Labelled photos from "traffic_sign_dataset_clase", an image-classification folder in farisea/my_rUBot_mecanum. The possible labels are: forbidden, give way, left, nothing, right, stop.

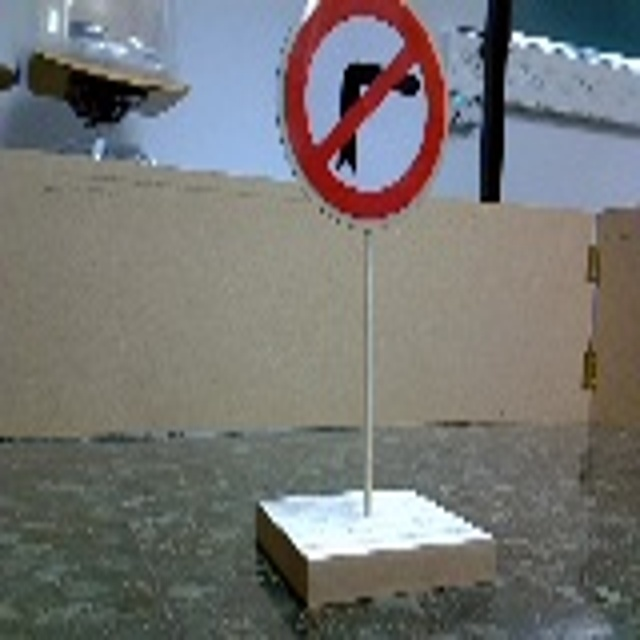
Label: left

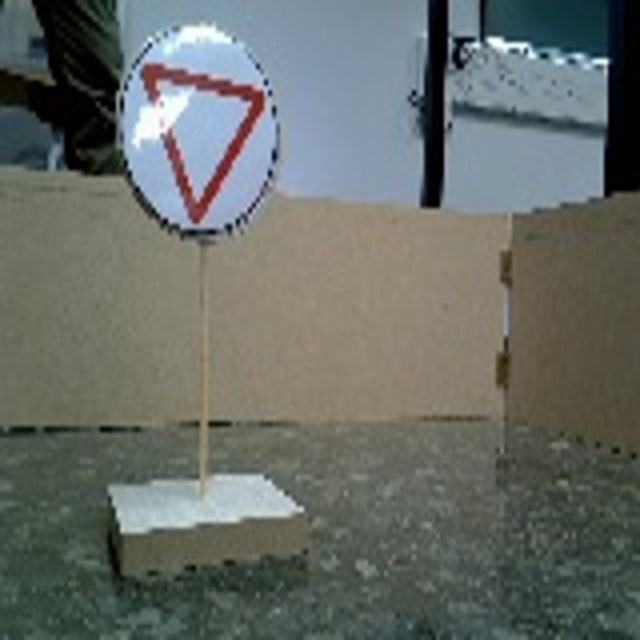
Label: give way

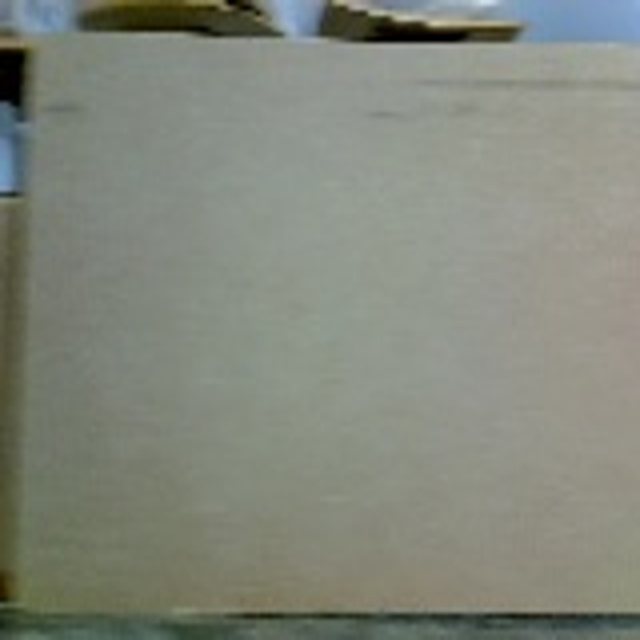
Label: nothing

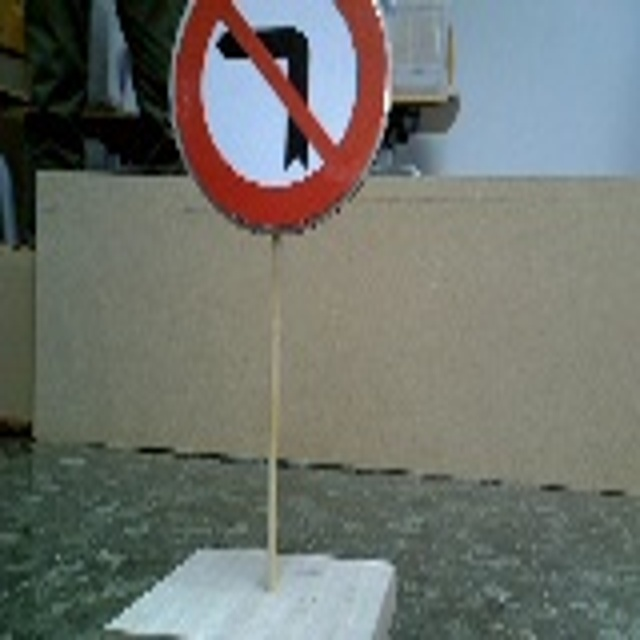
Label: right

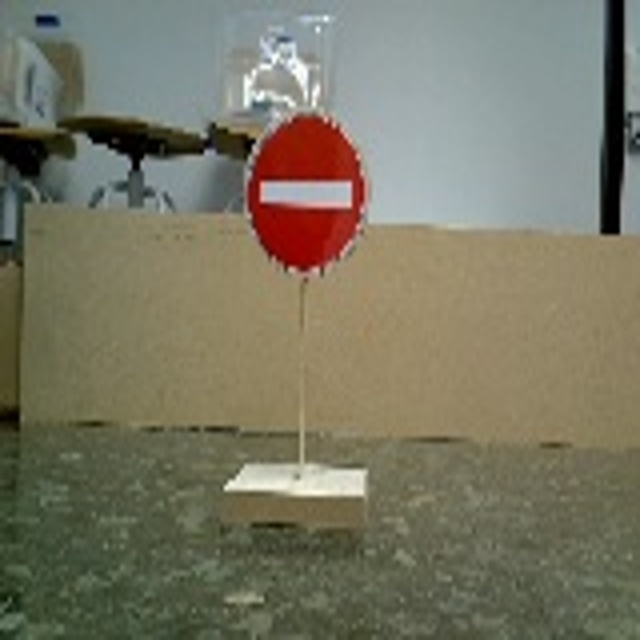
Label: forbidden

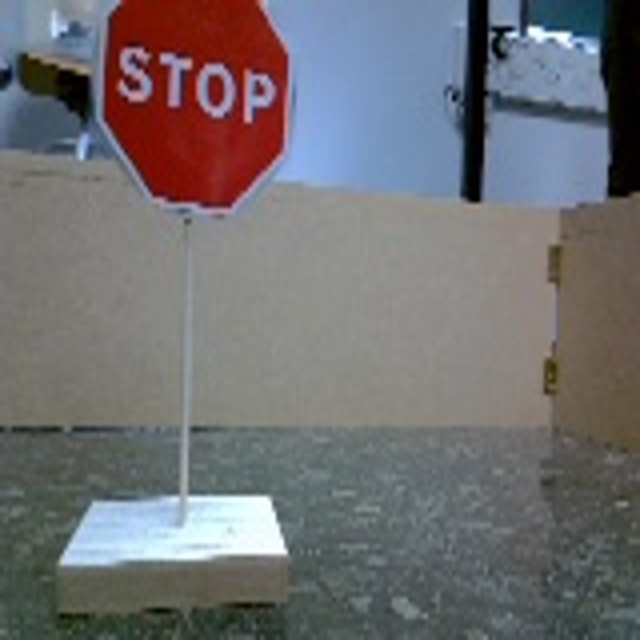
Label: stop
